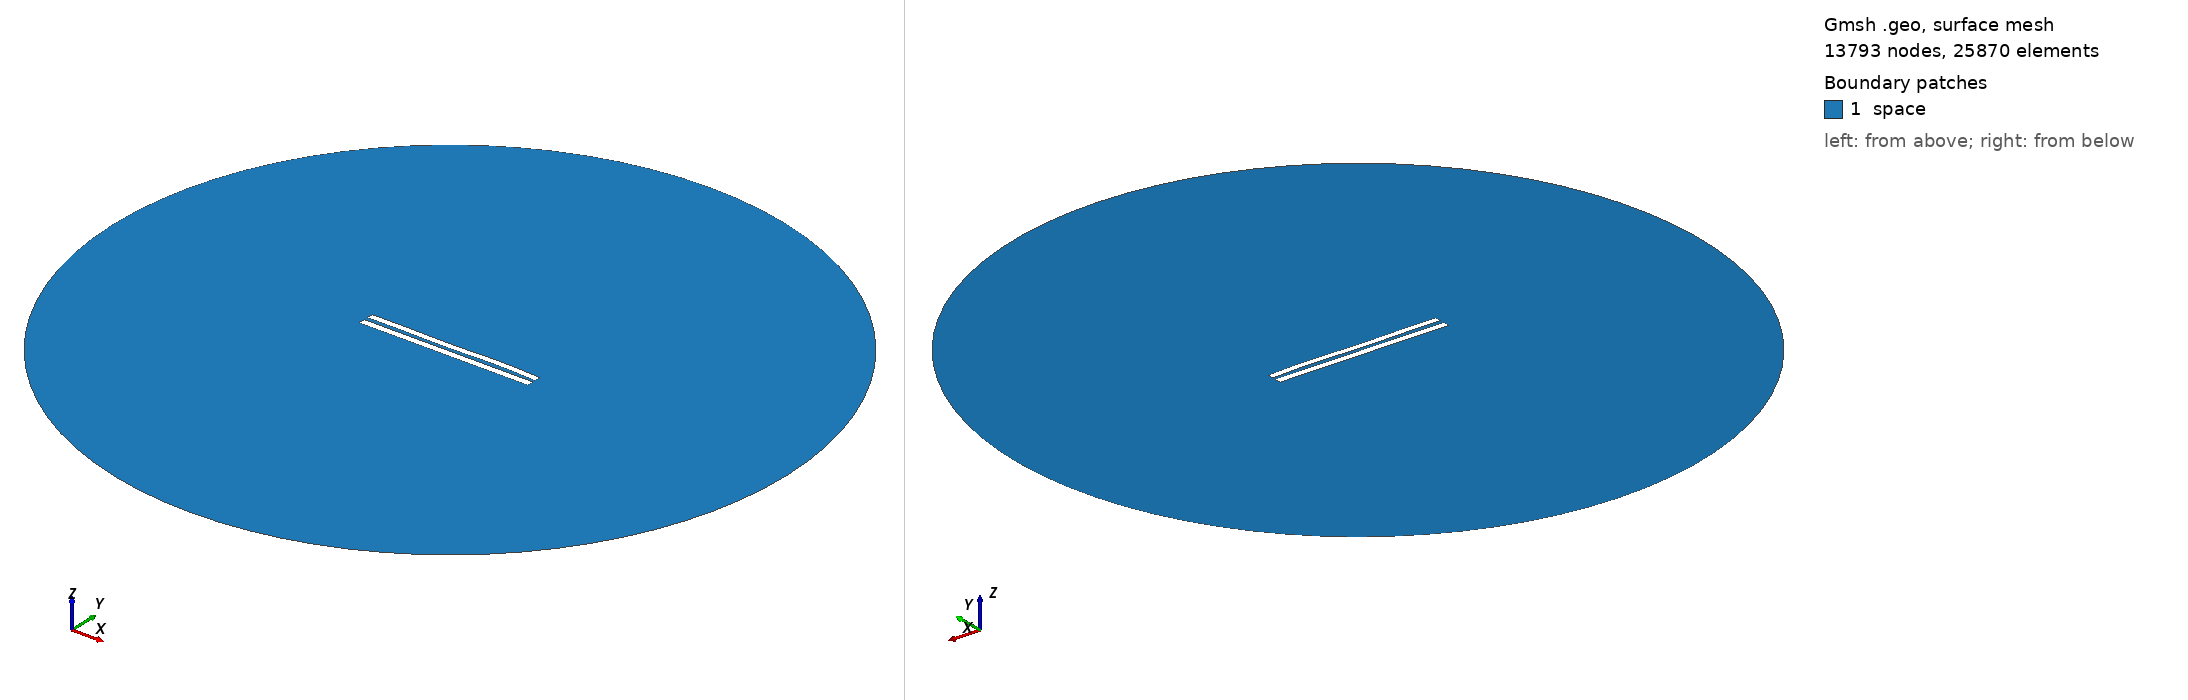

Gmsh geometry script, surface-meshed: 13793 nodes, 25870 surface elements. Boundary patches (legend numbers): 1 space. Left view from above one corner, right view from below the opposite corner. Legend entries are the model's physical surfaces. The drawing asked Gmsh for element sizes between 1% and 20% of the model's largest extent; the script's own settings can give other sizes.

=== 5805.geo (drawn) ===
//---------------------------------------
// Geometry kernel
//---------------------------------------

SetFactory("OpenCASCADE");



//---------------------------------------
// Parameters of the geometry
//---------------------------------------

// Overetch of the upper plate
overetch = 0.125;

// Distance between the plates
distance = 2.5;

// Discretization over the x axis (for the deformation)
nx = 50; 

// Length of the plate
L = 100 - overetch; 

// Number of modes
n = 4; 

// 1st mode coefficient
coeff(1) = -0.075;
beta(1) = 0.596864 * 3.1415926535 / L;

// 2nd mode coefficient
coeff(2) = 0.0;
beta(2) = 1.49418 * 3.1415926535 / L;

// 3rd mode coefficient
coeff(3) = -0.15;
beta(3) = 2.50025 * 3.1415926535 / L;

// 4th mode coefficient
coeff(4) = 0.15;
beta(4) = 3.49999 * 3.1415926535 / L;



//---------------------------------------
// Upper plate (deformed rectangle)
//---------------------------------------

// Coordiantes of the upper plate
xmin = -50;
xmax = 50 - overetch;

// Height of the upper plate
yheight = 4 - 2 * overetch;

// Indexes of the points
UpperID[] = {};
LowerID[] = {};
LeftID[] = {};
RightID[] = {};

// Point index
p = 1;

// Horizontal edges
For i In {1:nx}
    x = xmin + (i-1)*(xmax - xmin)/(nx-1);

    y_bottom = distance / 2 + overetch;
    For j In {1:n}
        C = (Cosh(beta(j)*L) + Cos(beta(j)*L)) / (Sinh(beta(j)*L) + Sin(beta(j)*L));
        y_bottom  = y_bottom + coeff(j) * (Cosh(beta(j)*(x+50)) - Cos(beta(j)*(x+50)) - C * (Sinh(beta(j)*(x+50)) - Sin(beta(j)*(x+50))));
    EndFor

    y_top = y_bottom + yheight;

    Point(p) = {x, y_top, 0, 1.0};
    UpperID[i] = p;
    p = p + 1;

    Point(p) = {x, y_bottom, 0, 1.0};
    LowerID[i] = p;
    p = p + 1;
EndFor

// Create point lists
UpperPts[] = {}; LowerPts[] = {};
For i In {1:nx}
  UpperPts[] += {UpperID[i]};
  LowerPts[] += {LowerID[i]};
EndFor

// Build splines
Spline(1) = {UpperPts[]};
Spline(2) = {LowerPts[]};
Line(3) = {LowerPts[nx-1], UpperPts[nx-1]};
Line(4) = {LowerPts[0], UpperPts[0]};

// Build the plane surface
Curve Loop(1) = {2, 3, -1, -4};
Plane Surface(1) = {1};



//---------------------------------------
// Lower plate (rectangle)
//---------------------------------------

// Vertices
Point(1001) = {-50, -1, 0, 1.0};
Point(1002) = { 50, -1, 0, 1.0};
Point(1003) = { 50,  -5, 0, 1.0};
Point(1004) = {-50,  -5, 0, 1.0};

// Edges
Line(5) = {1001, 1002};
Line(6) = {1002, 1003};
Line(7) = {1003, 1004};
Line(8) = {1004, 1001};

// Plane surface
Line Loop(2) = {5, 6, 7, 8};
Plane Surface(2) = {2}; 



//---------------------------------------
// Outer (fictious) boundary
//---------------------------------------

// Points
Point(1005) = {0, 0, 0};       // Center
Point(1006) = {200, 0, 0};     // Start point
Point(1007) = {0, 200, 0};     // 90 degrees
Point(1008) = {-200, 0, 0};    // 180 degrees
Point(1009) = {0, -200, 0};    // 270 degrees

// Circle arcs (each needs start, center, end)
Circle(9) = {1006, 1005, 1007};
Circle(10) = {1007, 1005, 1008};
Circle(11) = {1008, 1005, 1009};
Circle(12) = {1009, 1005, 1006};

// Plane surface for the entire domain
Curve Loop(3) = {9, 10, 11, 12};
Surface(3) = {3};

// Subtract the plates from the whole domain to obtain the actual domain where we want to solve the equations
BooleanDifference{ Surface{3}; Delete; }{ Surface{1}; Surface{2}; Delete; }




//---------------------------------------
// Transfinite Lines/Curves
//---------------------------------------

// Set the number of points on the boundaries
r = 7;

// Plates
Transfinite Curve {1, 2} = 50*r Using Progression 1;
Transfinite Curve {3, 4} = 2*r Using Progression 1;
Transfinite Line {5, 7} = 50*r Using Progression 1;
Transfinite Line {6, 8} = 2*r Using Progression 1;

// Outer boundary
Transfinite Line {9, 10, 11, 12} = 20 Using Progression 1;



//---------------------------------------
// Physical groups
//---------------------------------------                

// Physical curves (boundaries)
Physical Line("force_segment", 10) = {2};
Physical Line("upper_plate", 11) = {1, 3, 4};
Physical Line("lower_plate", 12) = {5, 6, 7, 8};
Physical Line("boundary", 20) = {9, 10, 11, 12};

// Physical Surfaces
Physical Surface("space", 30) = {3};



//---------------------------------------
// 6. Generate the Mesh
//---------------------------------------

// 2D mesh generation
Mesh 2;
